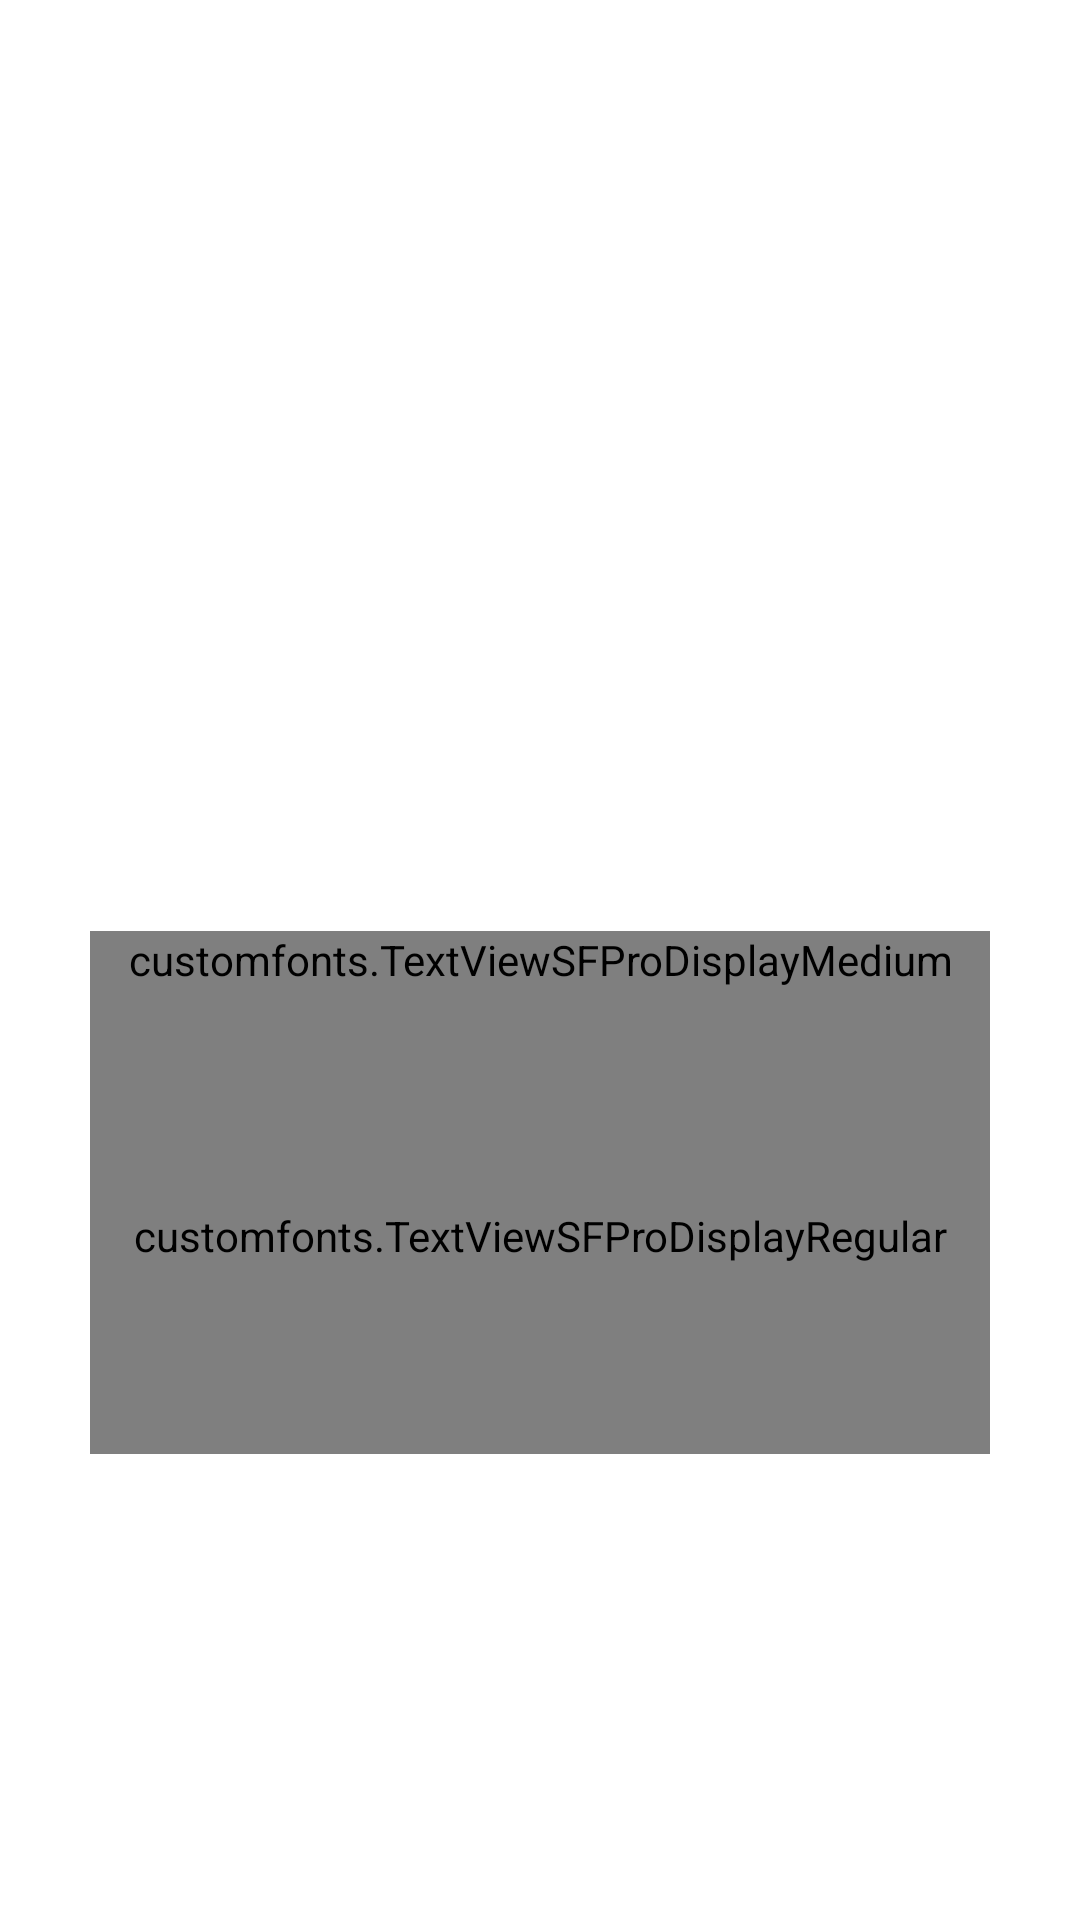

Android layout source for this screen:
<!-- AndroidManifest.xml: application theme AppTheme -->
<!-- res/layout/fragment_enablelocation.xml -->
<FrameLayout xmlns:android="http://schemas.android.com/apk/res/android"
    xmlns:tools="http://schemas.android.com/tools"
    android:layout_width="match_parent"
    android:layout_height="match_parent"
    android:background="@color/white"
    tools:context=".Fragment.EnableLlocationFragment">

    <RelativeLayout
        android:layout_width="match_parent"
        android:layout_height="match_parent"
        android:layout_marginLeft="30dp"
        android:layout_marginRight="30dp">

        <RelativeLayout
            android:layout_width="match_parent"
            android:layout_height="match_parent"
            android:layout_above="@+id/enable_location_txt">

            <ImageView
                android:layout_width="150dp"
                android:layout_height="150dp"
                android:src="@drawable/map"
                android:layout_alignParentBottom="true"
                android:layout_centerHorizontal="true"
                android:layout_marginBottom="30dp"/>

        </RelativeLayout>
        <customfonts.TextViewSFProDisplayMedium
            android:layout_width="match_parent"
            android:layout_height="wrap_content"
            android:text="Enable location"
            android:textSize="35dp"
            android:id="@+id/enable_location_txt"
            android:textAlignment="center"
            android:layout_centerInParent="true"
            android:textColor="@color/black"/>

        <LinearLayout
            android:layout_width="match_parent"
            android:layout_height="match_parent"
            android:layout_below="@+id/enable_location_txt"
            android:orientation="vertical"
            android:gravity="center">
            <customfonts.TextViewSFProDisplayRegular
                android:layout_width="match_parent"
                android:layout_height="match_parent"
                android:textColor="@color/gray"
                android:textSize="15dp"
                android:layout_weight="1"
                android:paddingTop="10dp"
                android:textAlignment="center"
                android:text="You'll need to enable your location in order to use this App"/>

            <LinearLayout
                android:layout_width="match_parent"
                android:layout_height="match_parent"
                android:layout_weight="1"
                android:gravity="center">
                <Button
                    android:id="@+id/enable_location_btn"
                    android:layout_width="match_parent"
                    android:layout_height="50dp"
                    android:text="Get Started"
                    android:textAllCaps="true"
                    android:textColor="@color/white"
                    android:background="@drawable/button_round_1"/>

            </LinearLayout>

        </LinearLayout>


    </RelativeLayout>
</FrameLayout>
<!-- resources referenced by this layout -->
<resources>
  <color name="black">#303F9F</color>
  <color name="white">#fff</color>
  <style name="AppTheme" parent="Theme.AppCompat.NoActionBar">
          <item name="colorPrimary">@color/colorPrimary</item>
          <item name="colorPrimaryDark">@color/black</item>
          <item name="android:homeAsUpIndicator">@drawable/ic_back</item>
          <item name="colorAccent">@color/parentcolor</item>
  
      </style>
  <color name="colorPrimary">#3F51B5</color>
  <color name="parentcolor">#f95c01</color>
</resources>
